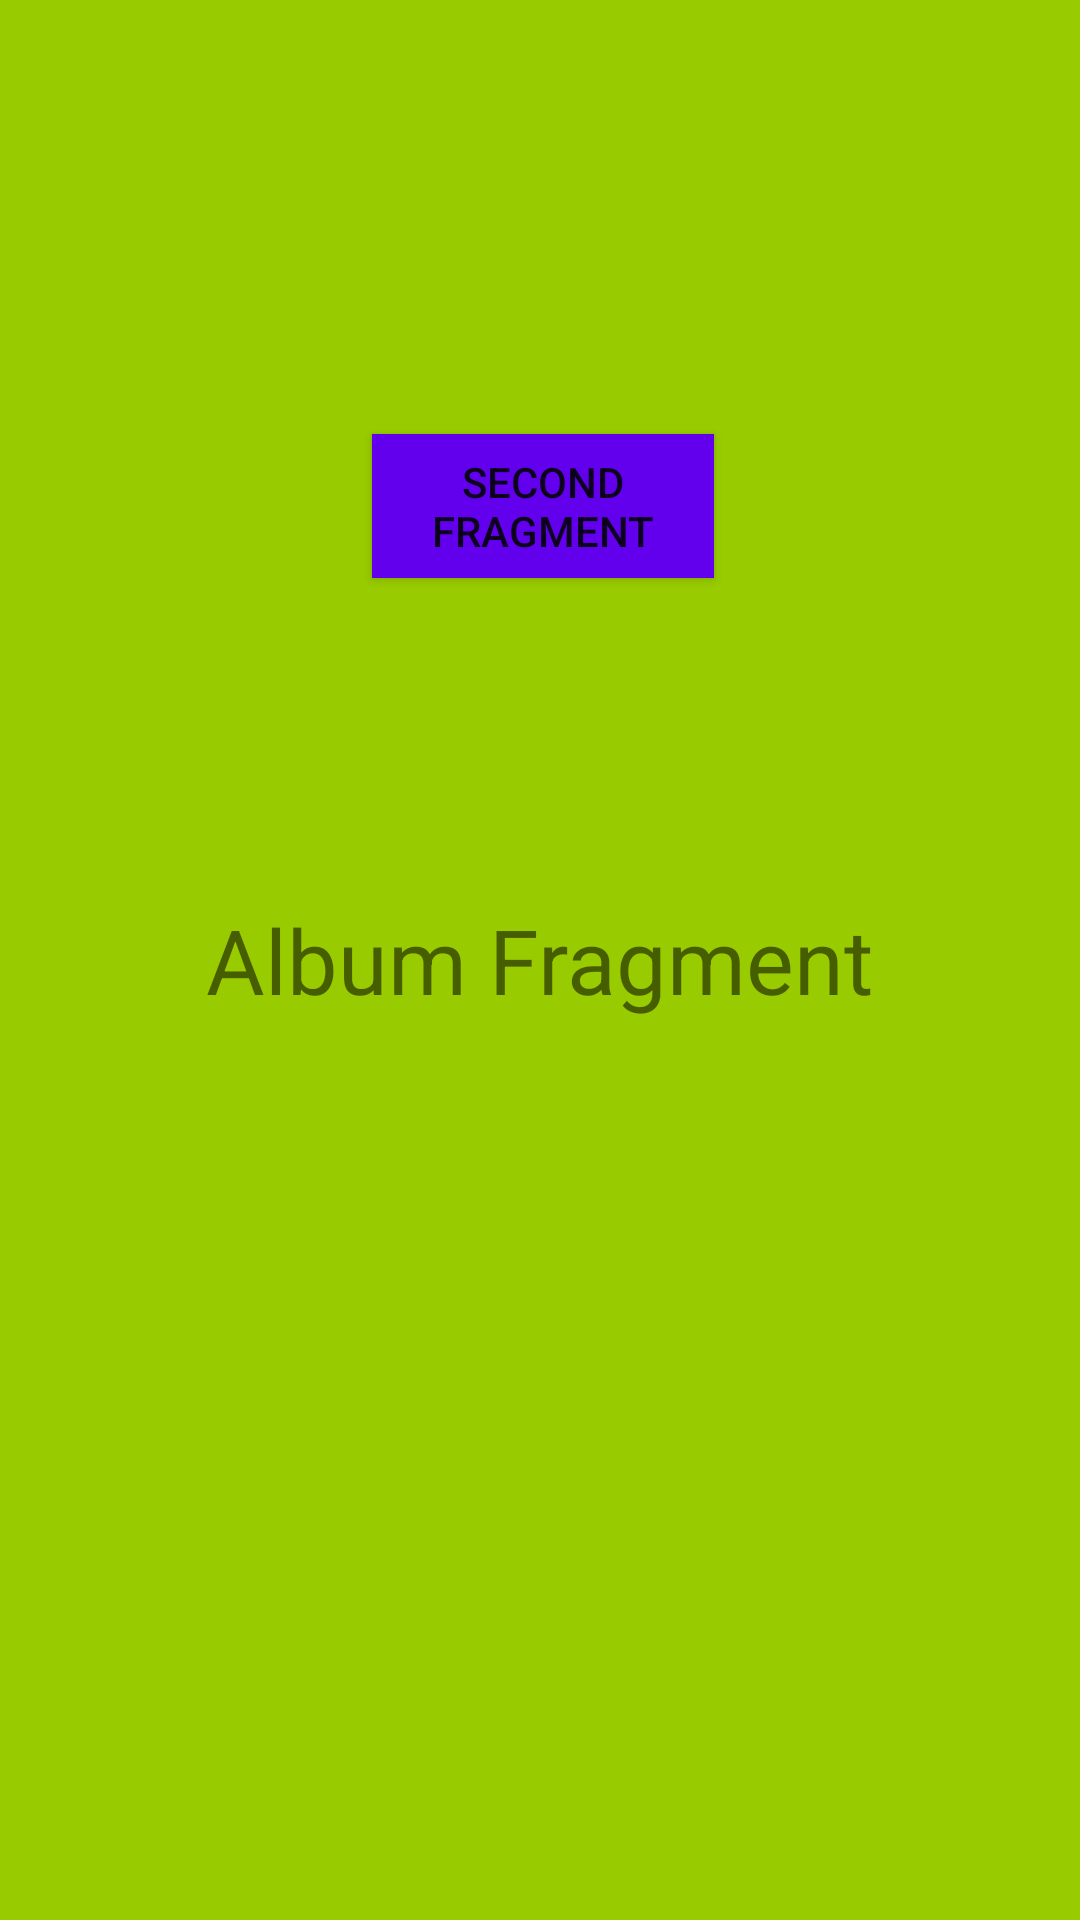

Layout XML and referenced resources for this Android screen:
<!-- AndroidManifest.xml: application theme App.Theme -->
<!-- res/layout/fragment_album.xml -->
<?xml version="1.0" encoding="utf-8"?>
<RelativeLayout
    xmlns:android="http://schemas.android.com/apk/res/android"
    android:layout_width="match_parent"
    android:background="@android:color/holo_green_light"
    android:layout_height="match_parent">

    <TextView
        android:layout_width="wrap_content"
        android:layout_height="wrap_content"
        android:text="Album Fragment"
        android:textSize="30dp"
        android:layout_centerInParent="true"
        android:id="@+id/TextView"/>

    <Button
        android:id="@+id/btnOpenSecond"
        android:layout_width="wrap_content"
        android:layout_height="wrap_content"
        android:layout_above="@+id/TextView"
        android:layout_alignParentStart="true"
        android:layout_alignParentLeft="true"
        android:layout_alignParentEnd="true"
        android:layout_alignParentRight="true"
        android:layout_marginStart="124dp"
        android:layout_marginLeft="124dp"
        android:layout_marginEnd="122dp"
        android:layout_marginRight="122dp"
        android:layout_marginBottom="107dp"
        android:layout_centerVertical="true"
        android:background="@color/design_default_color_primary"
        android:text="Second Fragment" />
</RelativeLayout>
<!-- resources referenced by this layout -->
<resources>
  <style name="App.Theme" parent="Theme.AppCompat.Light.DarkActionBar">
          
          <item name="colorPrimary">@color/black</item>
          <item name="colorPrimaryDark">#28262C</item>
          <item name="colorAccent">@color/white</item>
      </style>
  <color name="black">#FF000000</color>
  <color name="white">#FFFFFFFF</color>
</resources>
